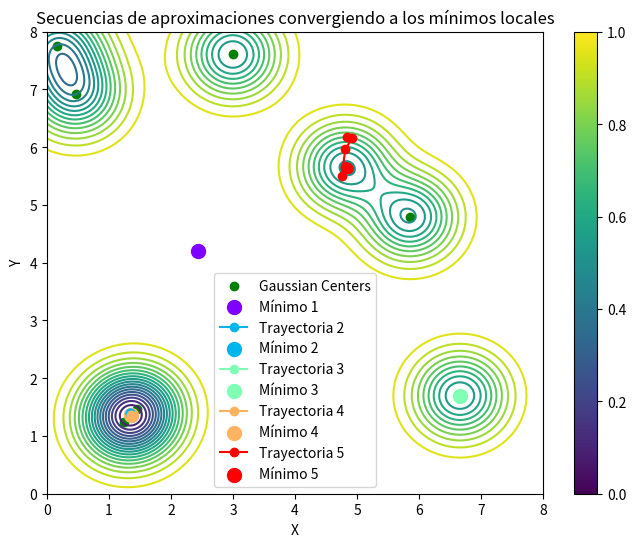

Reproduce this figure in Python.
import numpy as np
import matplotlib.pyplot as plt
from scipy.optimize import minimize

# Definir la función de suma de gaussianas
def gaussian_sum(x, points, sigma=0.5):
    k = len(points)
    result = 0
    for i in range(k):
        dist_sq = np.linalg.norm(x - points[i]) ** 2
        result -= np.exp(-dist_sq / (2 * sigma ** 2))
    return result

# Generar puntos aleatorios en el rectángulo [0,8]x[0,8]
np.random.seed(42)  # Para reproducibilidad
k = 8
points = np.random.uniform(0, 8, size=(k, 2))  # k puntos aleatorios

# Crear una malla de puntos para visualizar la función
x_vals = np.linspace(0, 8, 400)
y_vals = np.linspace(0, 8, 400)
X, Y = np.meshgrid(x_vals, y_vals)
Z = np.array([[gaussian_sum(np.array([x, y]), points) for x in x_vals] for y in y_vals])

# Función para almacenar las aproximaciones intermedias
def minimize_with_trajectory(x0):
    trajectory = []  # Lista para almacenar los puntos intermedios
    
    def callback(xk):
        trajectory.append(xk.copy())  # Guardar cada aproximación como un vector 2D
    
    # Usamos 'Powell' para generar más iteraciones, y aumentar maxiter
    res = minimize(gaussian_sum, x0, args=(points,), method='BFGS', callback=callback, options={'maxiter': 100})
    return res.x, res.fun, trajectory

# Realizar minimización desde múltiples puntos iniciales
initial_points = np.random.uniform(0, 8, size=(5, 2))  # 5 puntos iniciales
results = [minimize_with_trajectory(p) for p in initial_points]

# Visualización de la función con las trayectorias de convergencia
plt.figure(figsize=(8, 6))
plt.contour(X, Y, Z, levels=20)
plt.scatter(points[:, 0], points[:, 1], color='green', label='Gaussian Centers')

# Usar una paleta de colores para las trayectorias
colors = plt.cm.rainbow(np.linspace(0, 1, len(results)))

# Graficar las trayectorias de convergencia
for idx, (min_x, _, trajectory) in enumerate(results):
    trajectory = np.array(trajectory)  # Convertir la trayectoria en una matriz numpy
    if trajectory.ndim == 2:  # Asegurarse de que sea bidimensional
        plt.plot(trajectory[:, 0], trajectory[:, 1], 'o-', color=colors[idx], label=f'Trayectoria {idx+1}')
    plt.scatter(min_x[0], min_x[1], color=colors[idx], s=100, label=f'Mínimo {idx+1}')
    
plt.colorbar()
plt.title("Secuencias de aproximaciones convergiendo a los mínimos locales")
plt.xlabel("X")
plt.ylabel("Y")
plt.legend()
plt.show()
